Run: headless pygame with SDL's dummy video driver; simulated clock (each Clock.tick advances the game by its frame time, no real sleeping); random seed 0; keys injected as events and as key.get_pressed() state; no mouse input.
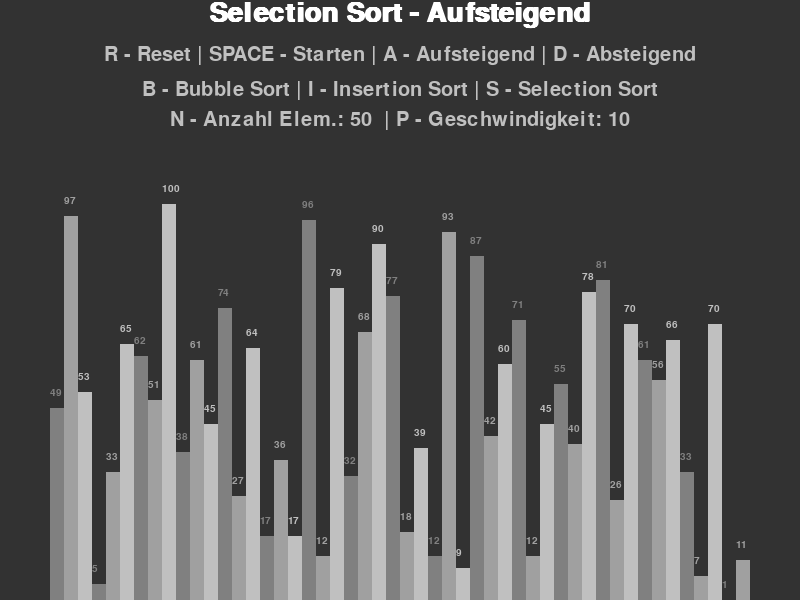
Frame 1 of 4 · flips 1–60 · no input
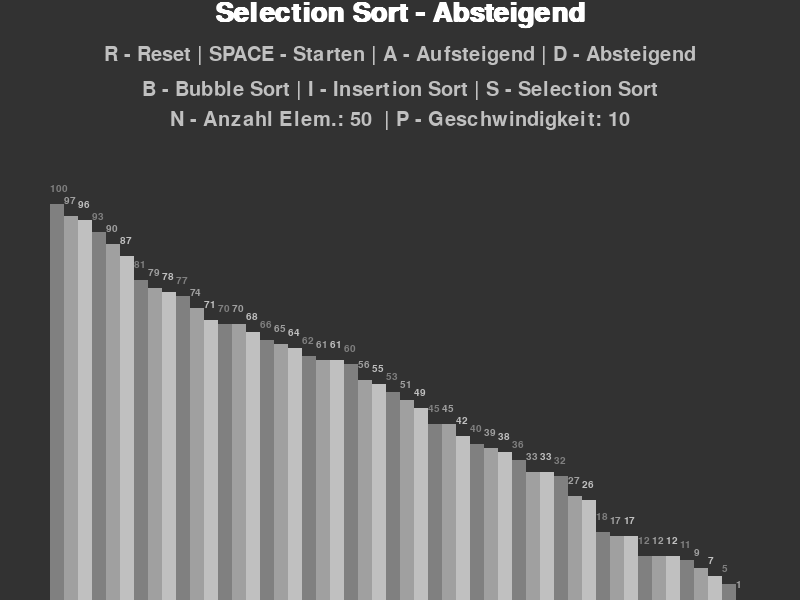
Frame 2 of 4 · flips 61–180 · tapped SPACE, RETURN · held RIGHT (→), D
Frame 3 of 4 · flips 181–300 · held DOWN (↓), S · screen unchanged from frame 2, image omitted
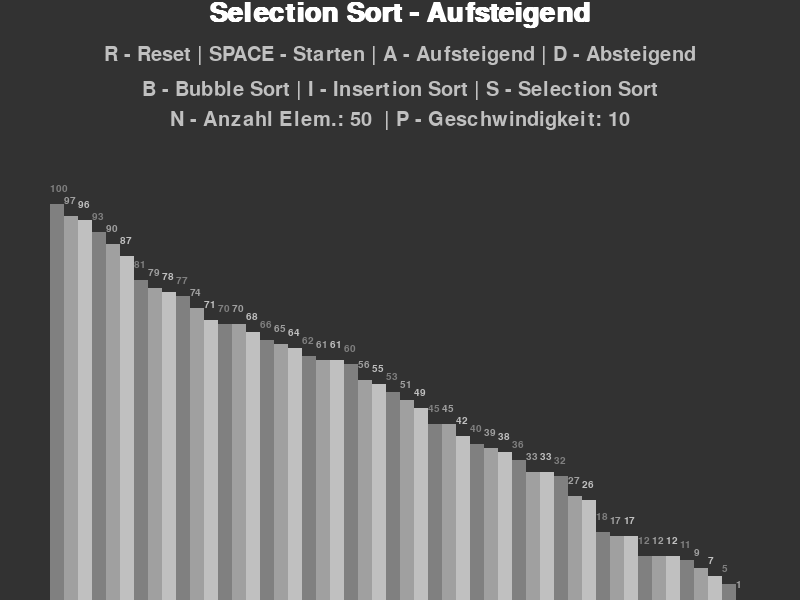
Frame 4 of 4 · flips 301–420 · held LEFT (←), A, UP (↑), W

The pygame program that drew these frames:

import pygame
import random
pygame.init()

# Klasse DrawInformation fuer Deklarierung der Farben, der Schriftart und den Koordinaten fuer das Zeichnen.
class DrawInformation:
	WHITE = 255, 255, 255
	GREEN = 0, 255, 0
	RED = 255, 0, 0
	BACKGROUND_COLOR = 50, 50, 50

	GRAY_GRADIENTS = [
		(128, 128, 128),
		(160, 160, 160),
		(192, 192, 192)
	]

	FONT = pygame.font.SysFont('arial', 30)
	LARGE_FONT = pygame.font.SysFont('arial', 40, 'bold')
	SMALL_FONT = pygame.font.SysFont('arial', 15)

    #freier Platz an den Seiten
	SIDE_PAD = 100
	TOP_PAD = 150

	# Konstruktor
	def __init__(self, width, height, lst):
		self.width = width
		self.height = height

		# Erstellen des Fesnters
		self.screen = pygame.display.set_mode((width, height))
		pygame.display.set_caption("Sortieralgorithmen Visualisierung")
		
		self.set_list(lst)

	def set_list(self, lst):
		self.lst = lst
		self.min_val = min(lst)
		self.max_val = max(lst)

        # Flaeche die an den Seiten frei gehalten werden soll
		# Breite eines Elements der Liste
		self.block_width = round((self.width - self.SIDE_PAD) / len(lst))
		self.block_height = int((self.height - self.TOP_PAD) / (self.max_val - self.min_val))
		self.start_x = self.SIDE_PAD // 2

# Methode fuer das Zeichnen des Hintergrunds und des Textes 
def draw(draw_info, algo_name, ascending, n, sort_speed):
	# Zeichnen des Hintergrunds
	draw_info.screen.fill(draw_info.BACKGROUND_COLOR)

	# Ein Bild/ Oberflaeche des Textes kreieren
	title = draw_info.LARGE_FONT.render(f"{algo_name} - {'Aufsteigend' if ascending else 'Absteigend'}", 1, draw_info.WHITE)
	# Zeichnen des Bildes in dem Fenster (auf dem Hintergrund)
	draw_info.screen.blit(title, (draw_info.width/2 - title.get_width()/2, 0))

	controls = draw_info.FONT.render("R - Reset | SPACE - Starten | A - Aufsteigend | D - Absteigend", 1, draw_info.GRAY_GRADIENTS[2])
	draw_info.screen.blit(controls, (draw_info.width/2 - controls.get_width()/2, 45))

	sorting = draw_info.FONT.render("B - Bubble Sort | I - Insertion Sort | S - Selection Sort", 1, draw_info.GRAY_GRADIENTS[2])
	draw_info.screen.blit(sorting, (draw_info.width/2 - sorting.get_width()/2, 80))

	third_row = draw_info.FONT.render(f"{'N - Anzahl Elem.:'} {n} {' | P - Geschwindigkeit:'} {sort_speed}", 1, draw_info.GRAY_GRADIENTS[2])
	draw_info.screen.blit(third_row, (draw_info.width/2 - third_row.get_width()/2, 110))
	
	draw_list(draw_info)
	pygame.display.update()

# Methode fuer das Zeichen der Liste
def draw_list(draw_info, color_positions={}, clear_bg=False):
	lst = draw_info.lst

	# Neuzeichnen des Hintergrunds in dem Bereich, wo die Liste gezeichnet wird
	if clear_bg:
		# rect(x_0, y_0, w, h)
		clear_rect = (draw_info.SIDE_PAD//2, draw_info.TOP_PAD, draw_info.width - draw_info.SIDE_PAD, draw_info.height - draw_info.TOP_PAD)
		# Rect(surface, color, rect)
		pygame.draw.rect(draw_info.screen, draw_info.BACKGROUND_COLOR, clear_rect)

	for i, val in enumerate(lst):
		# x und y Koordinaten des zu zeichnenden Elements der Liste ermitteln
		x = draw_info.start_x + i * draw_info.block_width
		y = draw_info.height - (val - draw_info.min_val) * draw_info.block_height
		
		# Wechseln der Grautoene
		color = draw_info.GRAY_GRADIENTS[i % 3]
		
		# Fuer die zu vertauschenden Elemente die Farben rot bzw. gruen einstellen
		if i in color_positions:
			color = color_positions[i] 

		pygame.draw.rect(draw_info.screen, color, (x, y, draw_info.block_width, draw_info.height))
		num = draw_info.SMALL_FONT.render(str(val), 1, color)
		draw_info.screen.blit(num, (x, y-20))

	if clear_bg:
		pygame.display.update()

# Methode fuer das Generieren einer zufaelligen Liste mit n Elementen
def generate_list(n, min_val, max_val):
	lst = []
	for _ in range(n):
		val = random.randint(min_val, max_val)
		lst.append(val)
	return lst

# Bubble Sort
# - vergleicht immer zwei nebeneinanderliegende Elemente und tauscht diese aus, falls noetig
# 1. Vergleiche aktuelles Element mit dem rechten Nachbarn
# 2. Falls das Sortierkriterium verletzt wird, werden sie getauscht
# 3. Widerholen, bis der rechte Nachbar des aktuellen Elements bereits zum sortierten Teil gehoert
# 4. So oft wiederholen, bis ganze Liste sortiert ist
def bubble_sort(draw_info, ascending=True):
	lst = draw_info.lst
	# Durch alle Elemente iterieren
	for i in range(len(lst) - 1):
		# das letzte Element ist schon auf der richtigen Stelle, deshalb -i, 
		# damit nur bis zum letzten unsortiertem Element iteriert wird
		for j in range(len(lst) - 1 - i):
			num1 = lst[j]
			num2 = lst[j + 1]
			
			# Falls das linke Elemet groesser bzw. kleiner bei absteigend als das rechte ist, dann vertauschen 
			if (num1 > num2 and ascending) or (num1 < num2 and not ascending):
				lst[j], lst[j + 1] = lst[j + 1], lst[j]
				draw_list(draw_info, {j: draw_info.GREEN, j + 1: draw_info.RED}, True)
				yield True
	return lst

# Insertion Sort
# - das 1. Element gilt als sortiert
# - das erste Element der unsrtierten Liste wird mit der breits sortierten Liste verglichen und an der richtigen Stelle eingefuegt
def insertion_sort(draw_info, ascending=True):
	lst = draw_info.lst
	# Iterieren von 2. bis zum letzten Element (1. Element bereits sortiert)
	# i zeigt immer auf das erste Element der rechten unsortierten Liste
	for i in range(1, len(lst)):
		current = lst[i]
		# Elemente der Liste[1..i-1], die groesser als das aktuelle Element (am Anfang 1. Element der unsortierten Liste, dann rutscht immer eins weiter nach links) 
		# sind, eine Position nach recthts verschieben und das aktuelle Element nach links
		# bzw. andersherum bei absteigend
		while True:
			ascending_sort = i > 0 and lst[i - 1] > current and ascending
			descending_sort = i > 0 and lst[i - 1] < current and not ascending

			if not ascending_sort and not descending_sort:
				break

			lst[i] = lst[i - 1]
			i -= 1
			lst[i] = current
			draw_list(draw_info, {i: draw_info.GREEN, i-1: draw_info.RED}, True)
			yield True
	return lst

# Selection Sort
# - kleinstes Element in unsortierten Teil suchen
# - kleinstes Element mit erstem Element der unsortierten Liste tauschen
def selection_sort(draw_info, ascending):
	lst = draw_info.lst
	# Laenge des aktuellen sortieren Teils
	sorted_len = 0
	while sorted_len < len(lst):
		# Index vom kleinsten/ groessten gefundenen Element
		idx = None
		# Iteration durch den unsortierten Teil der Liste
		for i, elem in enumerate(lst[sorted_len:]):
			# Ueberpruefen ob elem das kleinste/ groesste ist
			if (idx == None) or (elem < lst[idx] and ascending) or (elem > lst[idx] and not ascending):
				#Index des kleinsten/ groessten Elements aktualisieren
				idx = i + sorted_len
		# Vertauschen des kleinsten/ groessten Elements der unsortieren Liste mit dem ersten Element der unsortierten Liste
		lst[idx], lst[sorted_len] = lst[sorted_len], lst[idx]
		draw_list(draw_info, {sorted_len: draw_info.GREEN, idx: draw_info.RED}, True)
		# Erhoehen der Laenge des sortierten Teils um 1 bzw. erniedrigen der Laenge des unsortierten Teils
		sorted_len += 1
		yield True
	return lst
	
# Main
def main():
	run = True
	clock = pygame.time.Clock()

	n = 50
	min_val = 0
	max_val = 100
	
	# Zufaellige Liste fuer den Anfang
	lst = generate_list(n, min_val, max_val)
	draw_info = DrawInformation(800, 600, lst)
	sorting = False
	ascending = True

	sorting_algorithm = selection_sort
	sorting_algo_name = "Selection Sort"
	sorting_algorithm_generator = None

	sort_speed = 10

	while run:
		clock.tick(sort_speed)
		
		# Wenn das sortieren fertig ist, soll nicht mehr sortiert werden
		if sorting:
			try:
				next(sorting_algorithm_generator)
			except StopIteration:
				sorting = False
		# Falls nicht sortiert wird, soll das Fenster (immer wieder) neugezeichnet werden
		else:
			draw(draw_info, sorting_algo_name, ascending, n, sort_speed)

		for event in pygame.event.get():
			if event.type == pygame.QUIT:
				run = False
				
			# Falls eine Taste gedrueckt wird
			elif event.type == pygame.KEYDOWN:
				if event.key == pygame.K_r:
					lst = generate_list(n, min_val, max_val)
					draw_info.set_list(lst)
					sorting = False
				elif event.key == pygame.K_SPACE and sorting == False:
					sorting = True
					sorting_algorithm_generator = sorting_algorithm(draw_info, ascending)
				elif event.key == pygame.K_a and not sorting:
					ascending = True
				elif event.key == pygame.K_d and not sorting:
					ascending = False
				elif event.key == pygame.K_i and not sorting:
					sorting_algorithm = insertion_sort
					sorting_algo_name = "Insertion Sort"
				elif event.key == pygame.K_b and not sorting:
					sorting_algorithm = bubble_sort
					sorting_algo_name = "Bubble Sort"
				elif event.key == pygame.K_s and not sorting:
					sorting_algorithm = selection_sort
					sorting_algo_name = "Selection Sort"
				elif event.key == pygame.K_n and not sorting:
					n = n%100 + 10
					lst = generate_list(n, min_val, max_val)
					draw_info.set_list(lst)
				elif event.key == pygame.K_p and not sorting:
					sort_speed = sort_speed%100 + 10
					
	pygame.quit()

if __name__ == "__main__":
	main()
